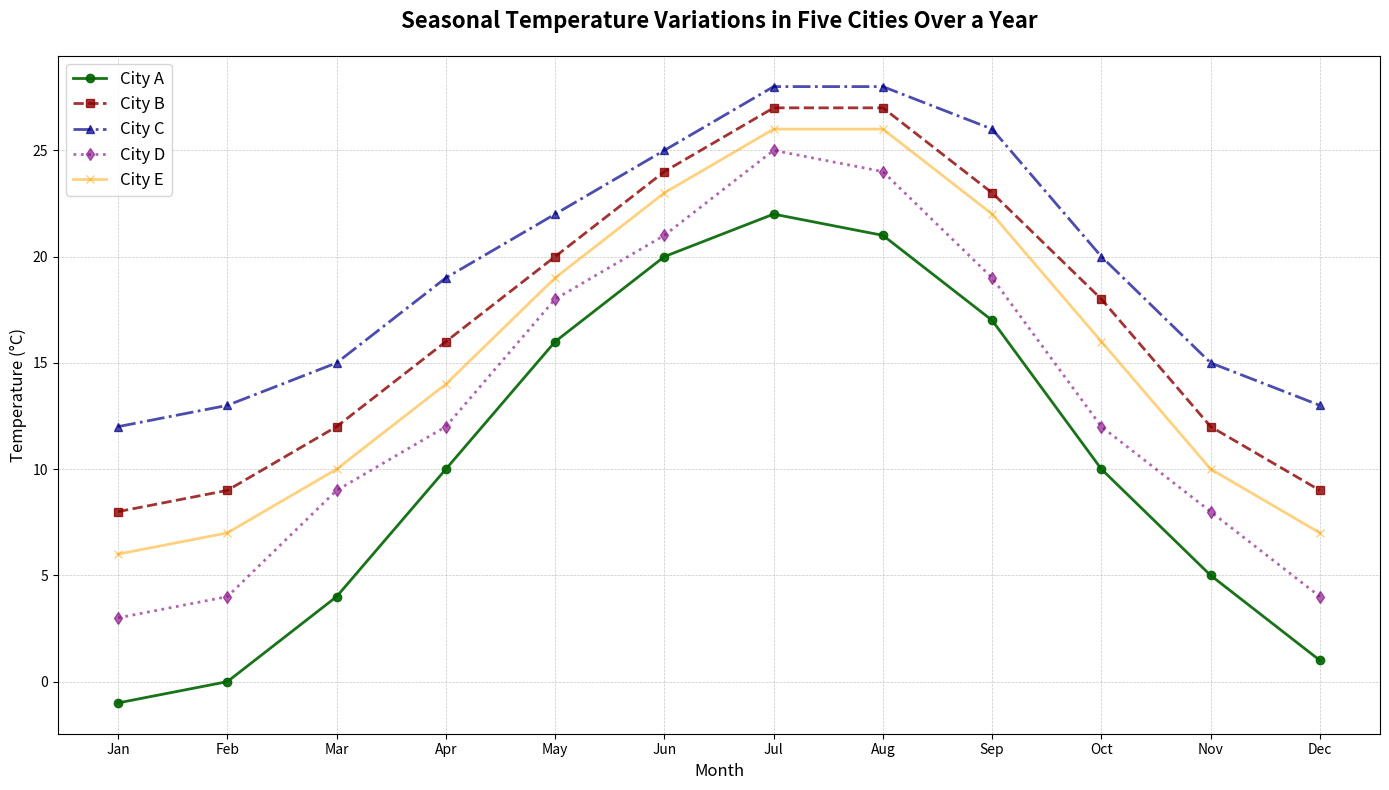

The matplotlib source for this figure:
import matplotlib.pyplot as plt
import numpy as np

# Data for the chart
months = np.arange(1, 13)
city1_temps = [-1, 0, 4, 10, 16, 20, 22, 21, 17, 10, 5, 1]
city2_temps = [8, 9, 12, 16, 20, 24, 27, 27, 23, 18, 12, 9]
city3_temps = [12, 13, 15, 19, 22, 25, 28, 28, 26, 20, 15, 13]
city4_temps = [3, 4, 9, 12, 18, 21, 25, 24, 19, 12, 8, 4]  # New city D
city5_temps = [6, 7, 10, 14, 19, 23, 26, 26, 22, 16, 10, 7]  # New city E

# Create the line plot with shuffled colors
fig, ax = plt.subplots(figsize=(14, 8))

ax.plot(months, city1_temps, marker='o', linestyle='-', color='darkgreen', linewidth=2, label='City A', alpha=0.9)
ax.plot(months, city2_temps, marker='s', linestyle='--', color='darkred', linewidth=2, label='City B', alpha=0.8)
ax.plot(months, city3_temps, marker='^', linestyle='-.', color='darkblue', linewidth=2, label='City C', alpha=0.7)
ax.plot(months, city4_temps, marker='d', linestyle=':', color='purple', linewidth=2, label='City D', alpha=0.6)
ax.plot(months, city5_temps, marker='x', linestyle='-', color='orange', linewidth=2, label='City E', alpha=0.5)

# Title and labels
plt.title('Seasonal Temperature Variations in Five Cities Over a Year', fontsize=16, fontweight='bold', pad=20)
plt.xlabel('Month', fontsize=12)
plt.ylabel('Temperature (°C)', fontsize=12)

# Customize x-ticks
plt.xticks(months, ['Jan', 'Feb', 'Mar', 'Apr', 'May', 'Jun', 'Jul', 'Aug', 'Sep', 'Oct', 'Nov', 'Dec'])

# Add grid
plt.grid(True, linestyle='--', linewidth=0.5, alpha=0.7)

# Add legend
plt.legend(loc='upper left', fontsize=12)

# Adjust layout
plt.tight_layout()

# Display the plot
plt.show()
